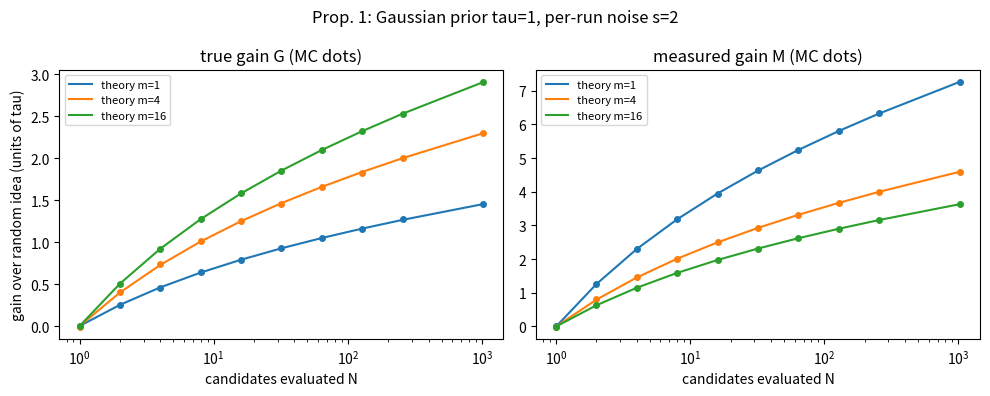

The matplotlib source for this figure: (Note: this script raises an exception after producing the figure.)
"""Analytical results + Monte-Carlo checks for the selection model of automated research.

Model: N candidate ideas with true effects delta_i ~ F (mean mu, var tau^2); each is
evaluated with m runs, Y_i = delta_i + eps_i, eps_i ~ N(0, s^2/m); the candidate with
the largest Y is selected.  G = E[delta_sel] - mu (true gain), M = E[Y_sel] - mu
(measured gain), W = M - G (winner's curse).

Outputs (results/):
  theory_mc_check.csv, fig1_prop1_check.png
  trichotomy.csv, fig2_trichotomy.png
  speedup_table.csv
  optimal_m.csv, fig3_optimal_m.png
"""
import numpy as np, csv
from scipy import stats, integrate, optimize
import matplotlib
matplotlib.use("Agg")
import matplotlib.pyplot as plt

R = "/home/user/AI-agents/research/papers/p095/results"
rng = np.random.default_rng(2026)


from functools import lru_cache


@lru_cache(maxsize=None)
def e_max(N):
    """E[max of N iid N(0,1)], exact by quadrature."""
    if N == 1:
        return 0.0
    f = lambda x: x * N * stats.norm.pdf(x) * stats.norm.cdf(x) ** (N - 1)
    v, _ = integrate.quad(f, -10, 12, limit=200)
    return v


def gaussian_GMW(N, m, tau=1.0, s=1.0):
    sy = np.sqrt(tau**2 + s**2 / m)
    e = e_max(N)
    G = tau**2 / sy * e
    M = sy * e
    return G, M, M - G


def mc_select(sample_delta, N, m, s, reps):
    """Monte Carlo replay of the select-max protocol. Returns G, M (relative to prior mean), SEs."""
    d = sample_delta((reps, N))
    y = d + rng.normal(0, s / np.sqrt(m), size=(reps, N))
    k = y.argmax(1)
    ds = d[np.arange(reps), k]; ys = y[np.arange(reps), k]
    return ds.mean(), ys.mean(), ds.std() / np.sqrt(reps), ys.std() / np.sqrt(reps)


# ---------------------------------------------------------------- Prop 1 check
def prop1_check():
    rows = []
    Ns = [1, 2, 4, 8, 16, 32, 64, 128, 256, 1024]
    fig, ax = plt.subplots(1, 2, figsize=(10, 4))
    for m, c in zip([1, 4, 16], ["C0", "C1", "C2"]):
        Gs, Ms, Ga, Ma = [], [], [], []
        for N in Ns:
            G, M, se_g, se_m = mc_select(lambda sh: rng.normal(0, 1, sh), N, m, 2.0, 40000)
            g, mm, w = gaussian_GMW(N, m, 1.0, 2.0)
            rows.append([m, N, G, se_g, g, M, se_m, mm])
            Gs.append(G); Ms.append(M); Ga.append(g); Ma.append(mm)
        ax[0].plot(Ns, Ga, "-", color=c, label=f"theory m={m}")
        ax[0].plot(Ns, Gs, "o", color=c, ms=4)
        ax[1].plot(Ns, Ma, "-", color=c, label=f"theory m={m}")
        ax[1].plot(Ns, Ms, "o", color=c, ms=4)
    for a, t in zip(ax, ["true gain G (MC dots)", "measured gain M (MC dots)"]):
        a.set_xscale("log"); a.set_xlabel("candidates evaluated N"); a.set_title(t); a.legend(fontsize=8)
    ax[0].set_ylabel("gain over random idea (units of tau)")
    fig.suptitle("Prop. 1: Gaussian prior tau=1, per-run noise s=2")
    fig.tight_layout(); fig.savefig(f"{R}/fig1_prop1_check.png", dpi=150); plt.close(fig)
    with open(f"{R}/theory_mc_check.csv", "w", newline="") as f:
        w = csv.writer(f); w.writerow(["m", "N", "G_mc", "G_se", "G_theory", "M_mc", "M_se", "M_theory"]); w.writerows(rows)
    err = max(abs(r[2] - r[4]) / max(r[3], 1e-9) for r in rows)
    print(f"Prop1: max |G_mc-G_th|/SE = {err:.2f}")


# ---------------------------------------------------------------- trichotomy
def trichotomy():
    """True and measured gain for priors in the three extreme-value domains, all with
    unit variance and the same Gaussian evaluation noise (s=1, m=1)."""
    a2 = 3.0  # Pareto tail index (finite variance)
    xm = np.sqrt(a2 - 2) * (a2 - 1) / np.sqrt(a2)  # gives var 1
    priors = {
        "Frechet: Pareto alpha=3": lambda sh: xm * (rng.pareto(a2, sh) + 1) - xm * a2 / (a2 - 1),
        "Gumbel: Gaussian": lambda sh: rng.normal(0, 1, sh),
        "Weibull: uniform (bounded)": lambda sh: rng.uniform(-np.sqrt(3), np.sqrt(3), sh),
        "Weibull: neg. skew Beta(5,1.5)": None,
    }
    b = stats.beta(5, 1.5); bm, bs = b.mean(), b.std()
    priors["Weibull: neg. skew Beta(5,1.5)"] = lambda sh: (b.rvs(size=sh, random_state=rng) - bm) / bs
    Ns = [1, 2, 4, 8, 16, 32, 64, 128, 256, 512, 1024, 4096]
    rows = []
    fig, ax = plt.subplots(1, 2, figsize=(10, 4))
    for (name, smp), c in zip(priors.items(), ["C3", "C0", "C2", "C4"]):
        Gs, fr = [], []
        for N in Ns:
            reps = max(400, int(4e6 / N))
            G, M, sg, sm = mc_select(smp, N, 1, 1.0, reps)
            rows.append([name, N, G, sg, M, sm, (M - G) / M if M > 0 else np.nan])
            Gs.append(G); fr.append((M - G) / M if N > 1 else np.nan)
        ax[0].plot(Ns, Gs, "o-", color=c, ms=3, label=name)
        ax[1].plot(Ns[1:], fr[1:], "o-", color=c, ms=3, label=name)
    ax[0].set_xscale("log"); ax[0].set_yscale("log"); ax[0].set_xlabel("N"); ax[0].set_ylabel("true gain G (units of prior sd)")
    ax[0].set_title("true gain vs breadth (noise s=1, m=1)"); ax[0].legend(fontsize=7)
    ax[1].set_xscale("log"); ax[1].set_xlabel("N"); ax[1].set_ylabel("illusory share W/M")
    ax[1].set_title("share of measured gain that is winner's curse")
    fig.tight_layout(); fig.savefig(f"{R}/fig2_trichotomy.png", dpi=150); plt.close(fig)
    with open(f"{R}/trichotomy.csv", "w", newline="") as f:
        w = csv.writer(f); w.writerow(["prior", "N", "G", "G_se", "M", "M_se", "illusory_share"]); w.writerows(rows)
    print("trichotomy done")


# ---------------------------------------------------------------- speedup bound
def best_uniform(B, kappa, nmax=None):
    """Best uniform allocation under Gaussian prior (tau=1, s^2=1/kappa): choose N (m=B/N)."""
    best = (-1, None)
    for N in range(1, (nmax or B) + 1):
        m = B / N
        if m < 1:
            break
        g = gaussian_GMW(N, m, 1.0, np.sqrt(1 / kappa))[0]
        if g > best[0]:
            best = (g, N)
    return best


def speedup_table():
    """Per-round gain of an unconstrained automated proposer (any N <= B) relative to a
    labour-capped proposer (N <= N_h), both spending the same evaluation compute B,
    Gaussian prior.  Also the policy-free ceiling e_B (noiseless oracle on B ideas)."""
    rows = []
    for kappa in [0.25, 1.0, 4.0]:
        for B in [64, 256, 1024, 4096]:
            gA, NA = best_uniform(B, kappa)
            ceil = e_max(B)
            for Nh in [4, 16]:
                gH, NH = best_uniform(B, kappa, nmax=Nh)
                rows.append([kappa, B, Nh, NH, gH, NA, gA, gA / gH, ceil, ceil / gH])
    with open(f"{R}/speedup_table.csv", "w", newline="") as f:
        w = csv.writer(f)
        w.writerow(["kappa_signal_to_noise_per_run", "B_runs", "N_cap_human", "N_human_opt", "G_human",
                    "N_auto_opt", "G_auto", "speedup_auto_over_human", "ceiling_eB", "ceiling_speedup"])
        w.writerows(rows)
    print("speedup table done")


# ---------------------------------------------------------------- optimal m
def optimal_m():
    rows = []
    fig, ax = plt.subplots(figsize=(5, 4))
    Bs = [8, 16, 32, 64, 128, 256, 512, 1024, 4096, 16384]
    for kappa, c in zip([0.1, 0.25, 1.0, 4.0], ["C0", "C1", "C2", "C3"]):
        ms = []
        for B in Bs:
            # continuous relaxation: maximise rho(m) * sqrt(2 ln(B/m)) approx; use exact e_max on grid of N
            g, N = best_uniform(B, kappa) if B <= 4096 else (None, None)
            if N is None:
                f = lambda lm: -(1 / np.sqrt(1 + 1 / (kappa * np.exp(lm)))) * np.sqrt(2 * np.log(B / np.exp(lm)))
                r = optimize.minimize_scalar(f, bounds=(0, np.log(B) - 0.1), method="bounded")
                m = np.exp(r.x); N = B / m
            m = B / N
            rows.append([kappa, B, N, m, kappa * m])
            ms.append(m)
        ax.plot(Bs, ms, "o-", color=c, ms=3, label=f"kappa={kappa}")
    ax.set_xscale("log"); ax.set_yscale("log"); ax.set_xlabel("evaluation budget B (runs)")
    ax.set_ylabel("optimal runs per candidate m*"); ax.legend(fontsize=8)
    ax.set_title("Gaussian prior: optimal replication")
    fig.tight_layout(); fig.savefig(f"{R}/fig3_optimal_m.png", dpi=150); plt.close(fig)
    with open(f"{R}/optimal_m.csv", "w", newline="") as f:
        w = csv.writer(f); w.writerow(["kappa", "B", "N_opt", "m_opt", "per_candidate_SNR_kappa_m"]); w.writerows(rows)
    print("optimal m done")


if __name__ == "__main__":
    prop1_check()
    trichotomy()
    speedup_table()
    optimal_m()
